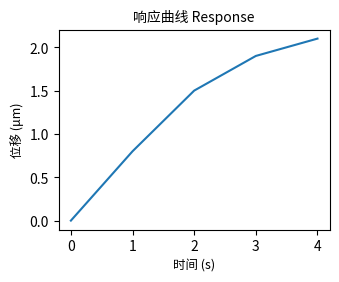

Source code (Python):
"""FigureBench 夹具：中英混排的标题与轴标题（文字本身是要保持的内容）。"""

import matplotlib.pyplot as plt

X = [0, 1, 2, 3, 4]
Y = [0.0, 0.8, 1.5, 1.9, 2.1]


def main():
    fig, ax = plt.subplots(figsize=(3.5, 2.6))
    ax.plot(X, Y, color="#1f77b4", linewidth=1.5, label="样品 A")
    ax.set_title("响应曲线 Response", fontsize=10)
    ax.set_xlabel("时间 (s)", fontsize=9)
    ax.set_ylabel("位移 (μm)", fontsize=9)
    fig.savefig("cjk_labels.pdf")


if __name__ == "__main__":
    main()
